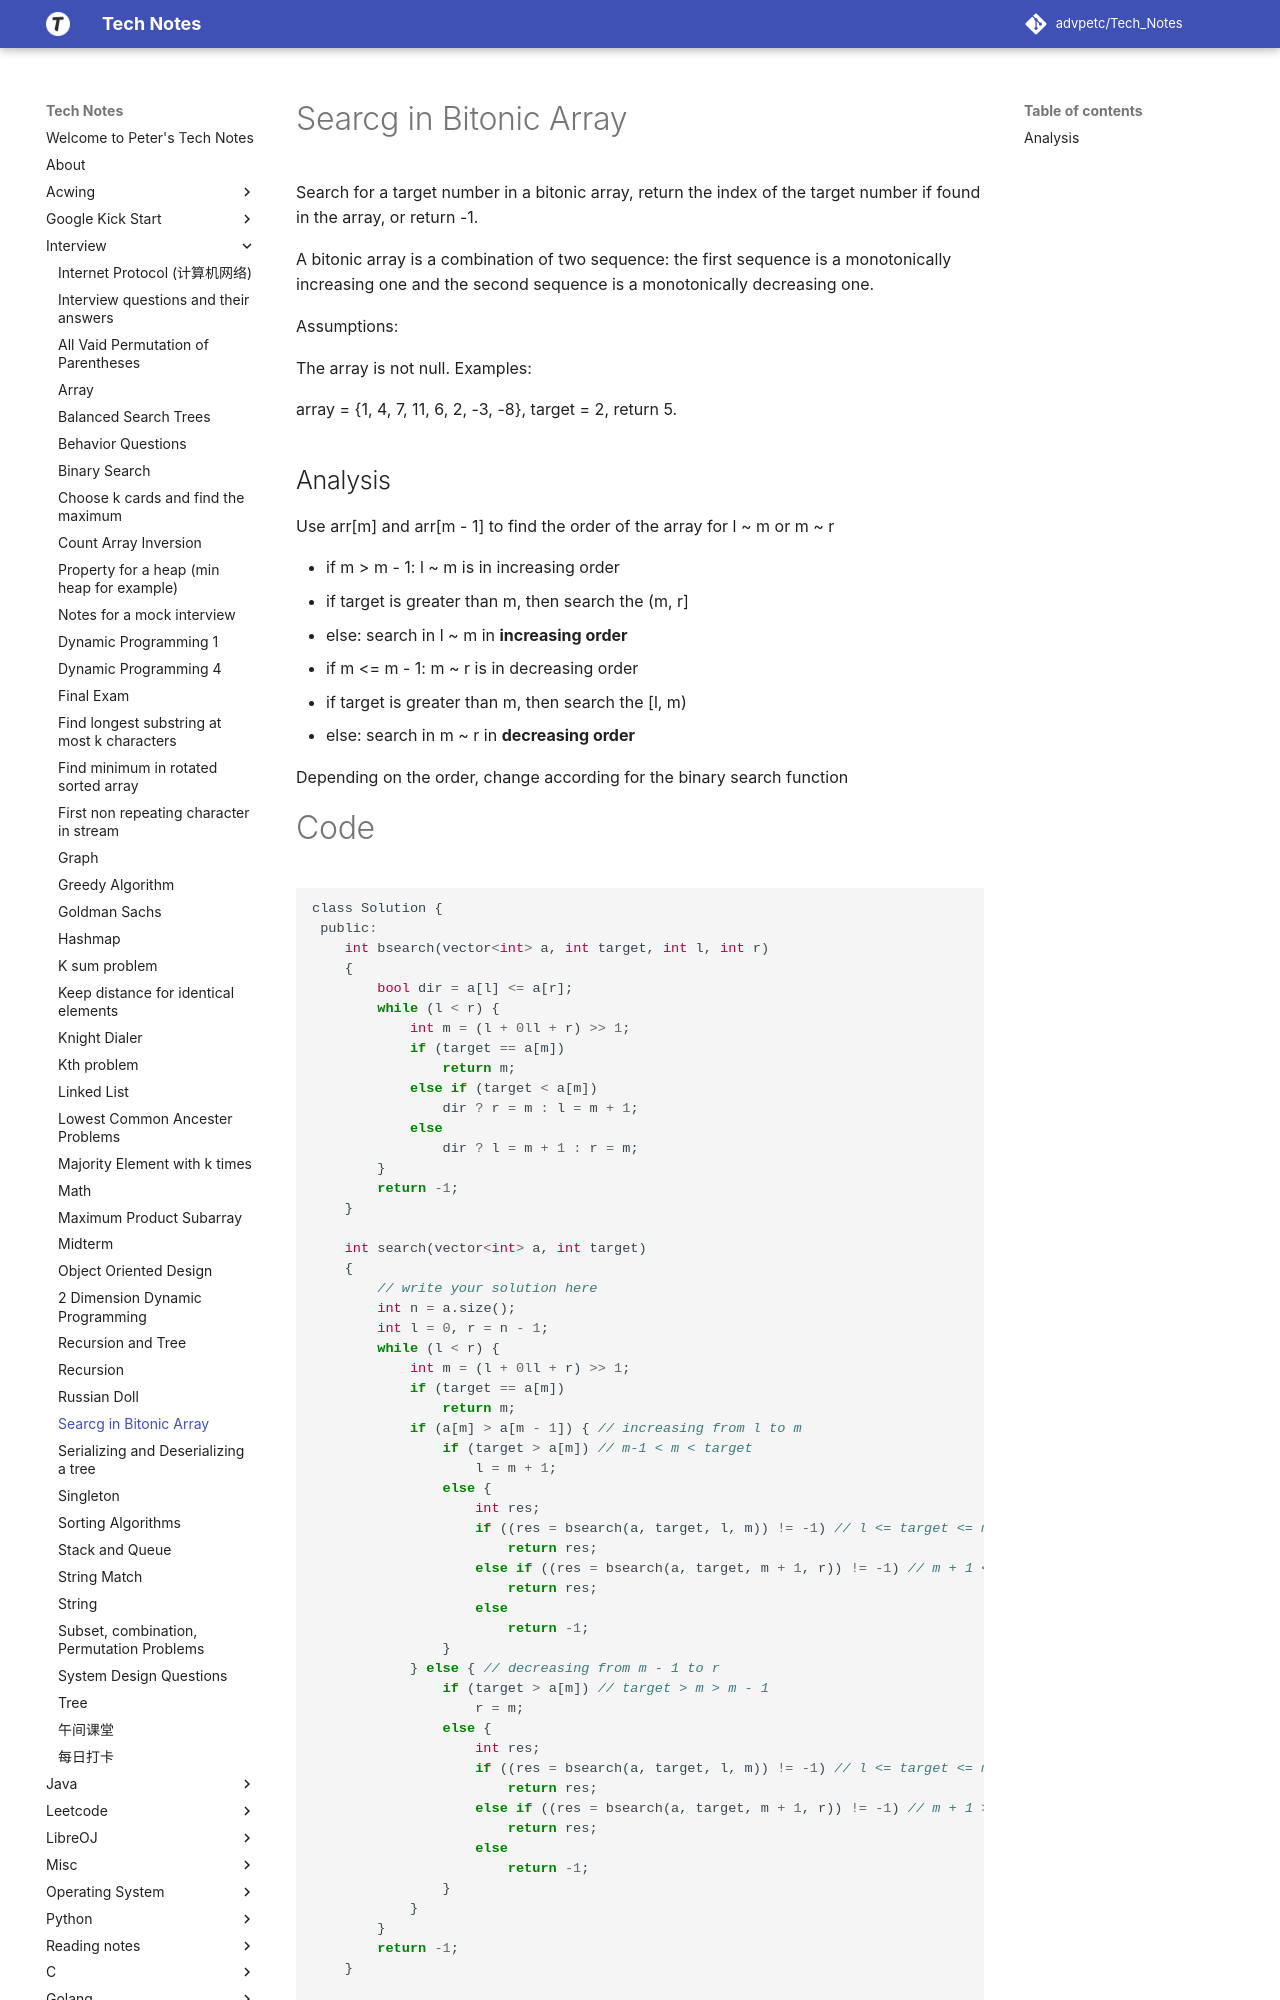

repository: advpetc/tech_notes · page: Interview/search-in-bitonic-array/index.html · generator: mkdocs

# Searcg in Bitonic Array

Search for a target number in a bitonic array, return the index of the target number if found in the array, or return -1.

A bitonic array is a combination of two sequence: the first sequence is a monotonically increasing one and the second sequence is a monotonically decreasing one.

Assumptions:

The array is not null.
Examples:

array = {1, 4, 7, 11, 6, 2, -3, -8}, target = 2, return 5.

## Analysis

Use arr[m] and arr[m - 1] to find the order of the array for l ~ m or m ~ r

+ if m > m - 1: l ~ m is in increasing order
  1. if target is greater than m, then search the (m, r]
  2. else: search in l ~ m in **increasing order**
+ if m <= m - 1: m ~ r is in decreasing order
  1. if target is greater than m, then search the [l, m)
  2. else: search in m ~ r in **decreasing order**

Depending on the order, change according for the binary search function
